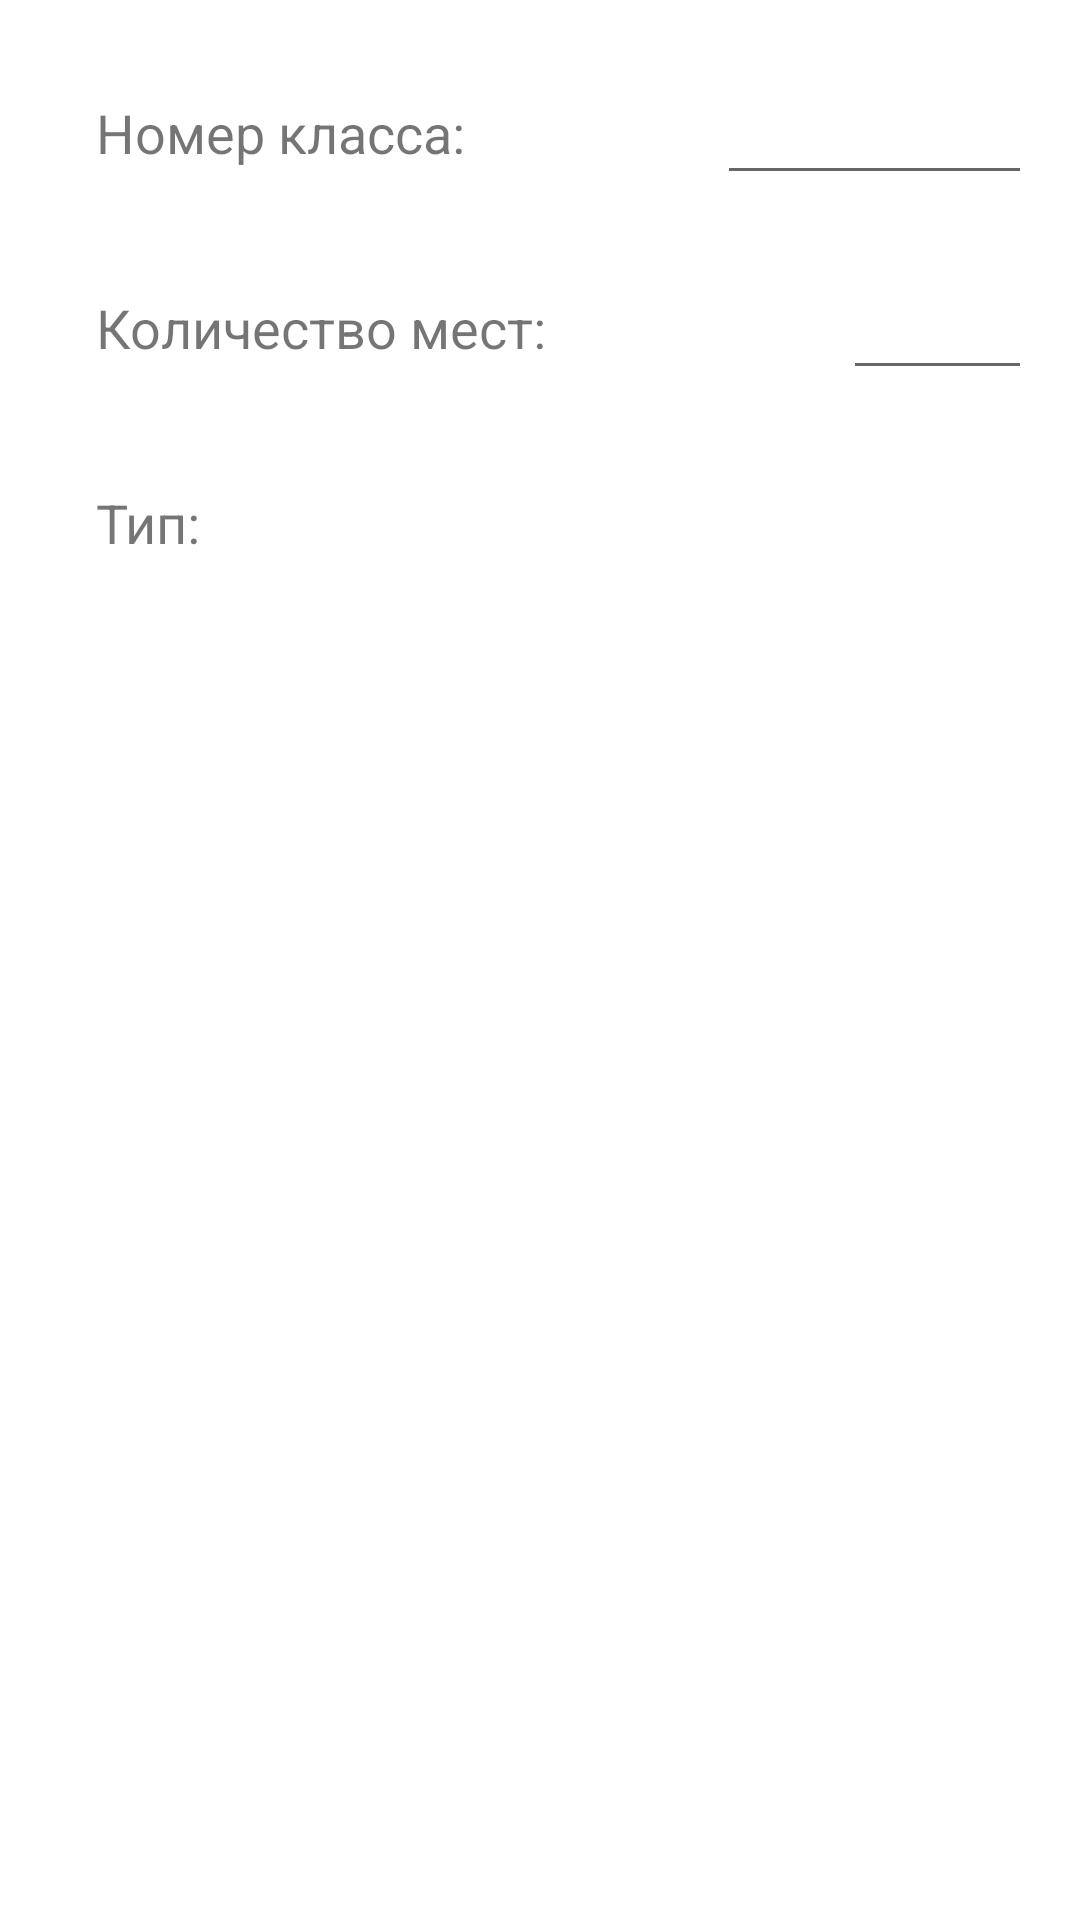

Reconstruct the res/layout file that produces this screen, plus the resources it refers to.
<!-- AndroidManifest.xml: application theme AppTheme -->
<!-- res/layout/activity_add_room.xml -->
<?xml version="1.0" encoding="utf-8"?>
<androidx.constraintlayout.widget.ConstraintLayout xmlns:android="http://schemas.android.com/apk/res/android"
    xmlns:app="http://schemas.android.com/apk/res-auto"
    xmlns:tools="http://schemas.android.com/tools"
    android:layout_width="match_parent"
    android:layout_height="match_parent"
    tools:context=".AddRoomActivity">

    <EditText
        android:id="@+id/et_roomnum"
        android:layout_width="wrap_content"
        android:layout_height="wrap_content"
        android:layout_marginEnd="16dp"
        android:ems="5"
        android:inputType="text"
        app:layout_constraintBottom_toBottomOf="@+id/textView7"
        app:layout_constraintEnd_toEndOf="parent"
        app:layout_constraintHorizontal_bias="1.0"
        app:layout_constraintStart_toEndOf="@+id/textView7"
        app:layout_constraintTop_toTopOf="@+id/textView7" />

    <TextView
        android:id="@+id/textView7"
        android:layout_width="wrap_content"
        android:layout_height="wrap_content"
        android:layout_marginStart="32dp"
        android:layout_marginTop="32dp"
        android:text="Номер класса:"
        android:textSize="18sp"
        app:layout_constraintStart_toStartOf="parent"
        app:layout_constraintTop_toTopOf="parent" />

    <TextView
        android:id="@+id/textView8"
        android:layout_width="wrap_content"
        android:layout_height="wrap_content"
        android:layout_marginTop="32dp"
        android:text="Количество мест:"
        android:textSize="18sp"
        app:layout_constraintStart_toStartOf="@+id/textView7"
        app:layout_constraintTop_toBottomOf="@+id/et_roomnum" />

    <EditText
        android:id="@+id/et_seats"
        android:layout_width="wrap_content"
        android:layout_height="wrap_content"
        android:layout_marginEnd="16dp"
        android:ems="3"
        android:inputType="number"
        app:layout_constraintBottom_toBottomOf="@+id/textView8"
        app:layout_constraintEnd_toEndOf="parent"
        app:layout_constraintHorizontal_bias="1.0"
        app:layout_constraintStart_toEndOf="@+id/textView8"
        app:layout_constraintTop_toTopOf="@+id/textView8" />

    <TextView
        android:id="@+id/textView9"
        android:layout_width="wrap_content"
        android:layout_height="wrap_content"
        android:layout_marginTop="32dp"
        android:text="Тип:"
        android:textSize="18sp"
        app:layout_constraintStart_toStartOf="@+id/textView8"
        app:layout_constraintTop_toBottomOf="@+id/et_seats" />

    <ListView
        android:id="@+id/lv_roomtypes"
        android:layout_width="0dp"
        android:layout_height="0dp"
        android:layout_marginTop="16dp"
        android:layout_marginBottom="8dp"
        app:layout_constraintBottom_toBottomOf="parent"
        app:layout_constraintEnd_toEndOf="parent"
        app:layout_constraintStart_toStartOf="parent"
        app:layout_constraintTop_toBottomOf="@+id/textView9" />

    <TextView
        android:id="@+id/tv_roomtype"
        android:layout_width="0dp"
        android:layout_height="wrap_content"
        android:layout_marginEnd="8dp"
        android:gravity="end"
        android:text="кабинет информатики"
        android:textColor="#000000"
        android:visibility="invisible"
        app:layout_constraintBottom_toBottomOf="@+id/textView9"
        app:layout_constraintEnd_toEndOf="parent"
        app:layout_constraintStart_toEndOf="@+id/textView9"
        app:layout_constraintTop_toTopOf="@+id/textView9" />

    <com.google.android.material.floatingactionbutton.FloatingActionButton
        android:id="@+id/fab_roomtype"
        android:layout_width="wrap_content"
        android:layout_height="wrap_content"
        android:layout_marginEnd="16dp"
        android:layout_marginBottom="16dp"
        android:clickable="true"
        android:visibility="invisible"
        app:layout_constraintBottom_toBottomOf="parent"
        app:layout_constraintEnd_toEndOf="parent"
        app:srcCompat="@drawable/ok" />
</androidx.constraintlayout.widget.ConstraintLayout>
<!-- resources referenced by this layout -->
<resources>
  <!-- drawable ok: png bitmap (drawable, 3156 bytes) -->
  <style name="AppTheme" parent="Theme.MaterialComponents.Light.DarkActionBar">
          
          <item name="colorPrimary">@color/colorPrimary</item>
          <item name="colorPrimaryDark">@color/colorPrimaryDark</item>
          <item name="colorAccent">@color/colorPrimary</item>
          <item name="android:windowIsFloating">false</item>
          <item name="android:timePickerStyle">@style/AppTheme</item>
          <item name="android:timePickerMode">spinner</item>
          <item name="chipStyle">@style/Widget.MaterialComponents.Chip.Filter</item>
      </style>
  <color name="colorPrimary">#17a2b8</color>
  <color name="colorPrimaryDark">#17a2b8</color>
</resources>
